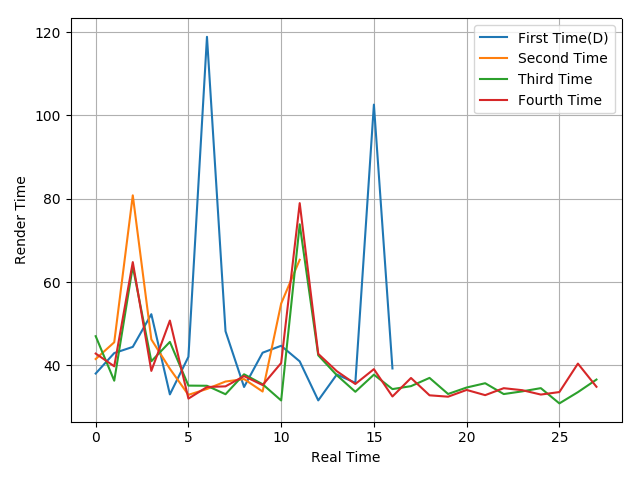

Values plotted in this chart, from the file beside it:
38.05, 42.96, 44.44, 52.29, 33.04, 42.06, 118.87, 48.2, 34.82, 43.05, 44.71, 40.97, 31.6, 37.81, 35.82, 102.6, 39.27
41.53, 45.55, 80.82, 46.24, 39.19, 32.93, 34.35, 36.13, 36.72, 33.73, 54.85, 65.35
47.01, 36.33, 63.74, 40.99, 45.64, 35.15, 35.11, 33.08, 37.87, 35.48, 31.58, 73.87, 42.42, 37.65, 33.67, 37.78, 34.31, 35.02, 37, 33.14, 34.69, 35.72, 33.12, 33.77
42.84, 39.78, 64.8, 38.68, 50.76, 32.03, 34.81, 34.97, 37.43, 35.28, 40.57, 78.95, 42.77, 38.61, 35.54, 39.1, 32.54, 36.98, 32.82, 32.49, 34.11, 32.86, 34.53, 34.05
